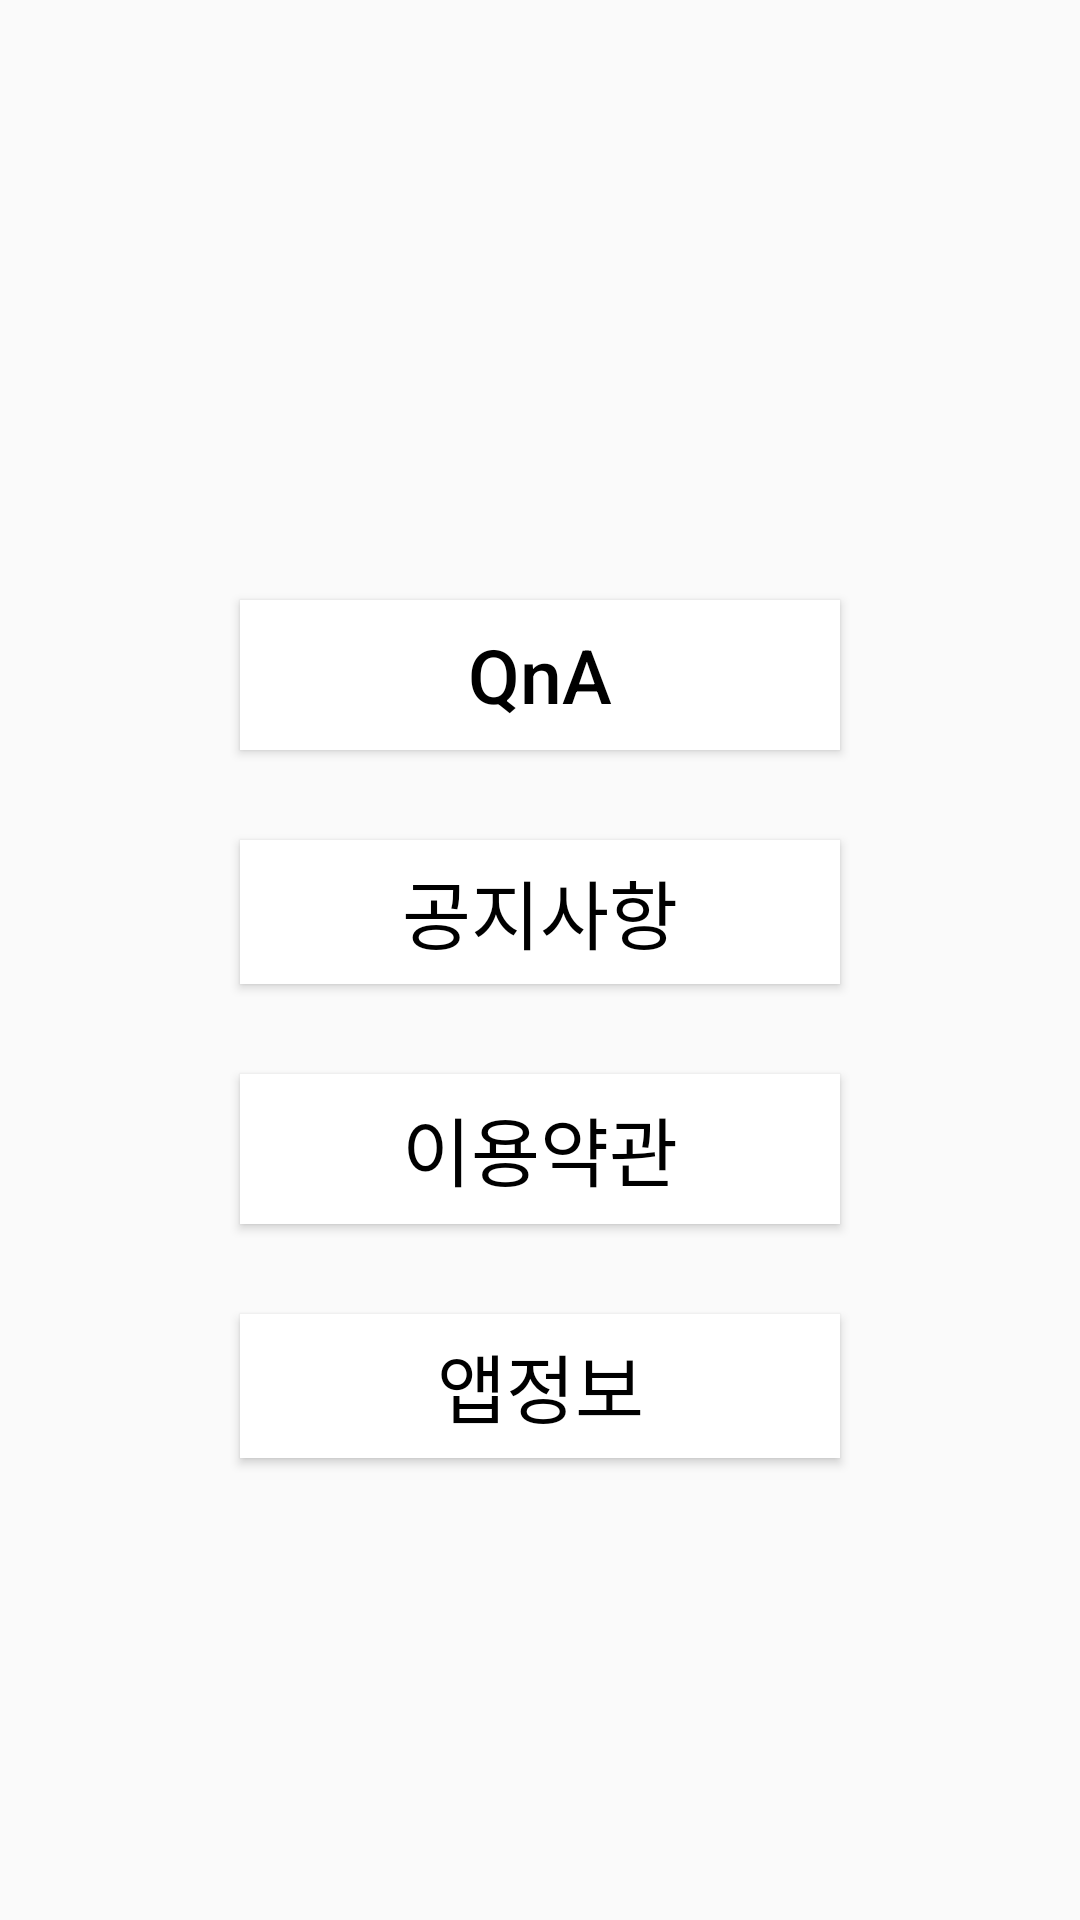

Reconstruct the res/layout file that produces this screen, plus the resources it refers to.
<!-- AndroidManifest.xml: application theme Theme.AppCompat.Light.NoActionBar -->
<!-- res/layout/activity_ex.xml -->
<?xml version="1.0" encoding="utf-8"?>
<androidx.constraintlayout.widget.ConstraintLayout xmlns:android="http://schemas.android.com/apk/res/android"
    xmlns:tools="http://schemas.android.com/tools"
    android:layout_width="match_parent"
    android:layout_height="match_parent">

    <LinearLayout
        android:layout_width="match_parent"
        android:layout_height="match_parent"
        android:orientation="vertical">

        <Button
            android:layout_width="200dp"
            android:layout_height="50dp"
            android:text="QnA"
            android:textSize="25dp"
            android:textAllCaps="false"
            android:textColor="#000000"
            android:background="#FFFFFF"
            android:layout_gravity="center"
            android:layout_marginTop="200dp"/>

        <Button
            android:layout_width="200dp"
            android:layout_height="wrap_content"
            android:text="공지사항"
            android:textSize="25dp"
            android:textColor="#000000"
            android:background="#FFFFFF"
            android:layout_gravity="center"
            android:layout_marginTop="30dp"/>


        <Button
            android:layout_width="200dp"
            android:layout_height="50dp"
            android:background="#FFFFFF"
            android:text="이용약관"
            android:textSize="25dp"
            android:textColor="#000000"
            android:layout_gravity="center"
            android:layout_marginTop="30dp"/>

        <Button
            android:layout_width="200dp"
            android:layout_height="wrap_content"
            android:layout_gravity="center"
            android:layout_marginTop="30dp"
            android:background="#FFFFFF"
            android:text="앱정보"
            android:textColor="#000000"
            android:textSize="25dp" />

    </LinearLayout>

</androidx.constraintlayout.widget.ConstraintLayout>
<!-- resources referenced by this layout -->
<resources>

</resources>
